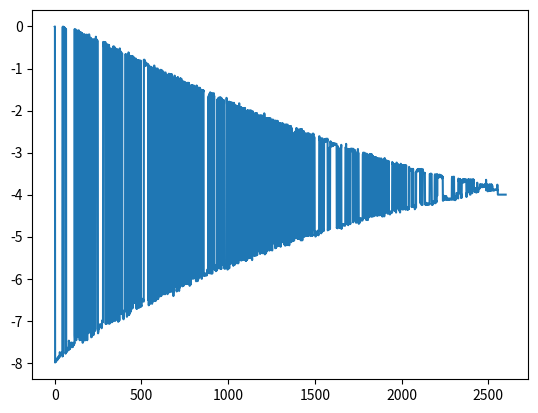

Python code for this plot:
import matplotlib
import matplotlib.pyplot as plt
import numpy as np
import pandas # for printing matrices
import scipy.linalg

L = 1
delta_xy = L/50.
width = round(L/delta_xy)
height = round(L/delta_xy)
isCircle = False

def getGrid(width, height, isCircle):
    '''
    The function collects all coordinates in the grid
    and checkes if they satisfy the boundary conditions
    '''
    coordinates = [
        (x,y) for y in np.arange(height+1) for x in np.arange(width+1)
        ]

    if not isCircle:
        return coordinates, [0 for i in coordinates]

    # Boundaries are more complicated for the circle!
    boundary = []
    half = (width)/2.0
    for x, y in coordinates:
        if (x-half)**2 + (y-half)**2 >= (half)**2:
            boundary.append(1)
        else: boundary.append(0)

    return coordinates, boundary

def matrix(coordinates, boundary, totLen, source_n):
    '''
    The matrix generation for the square matrix.
    Also soon to be for both matrices and the cirle.
    '''

    M = []
    for n, coor in enumerate(coordinates):
        i, j = coor
        # The boundary terms always return an array of zeros
        if boundary[n]:
            M.append([0 for e in np.arange(totLen)])
            continue
        # The finite difference scheme-matrix is build
        a = []
        for m, coor in enumerate(coordinates):
            k, l = coor
            if k == i and abs(l-j) == 1 and not boundary[m]:
                a.append(1)
            elif abs(k-i) == 1 and l == j and not boundary[m]:
                a.append(1)
            else: a.append(0)
        for m, coor in enumerate(coordinates):
            k, l = coor
            if k == i and l == j:
                a[m] = -sum(a)
        M.append(a)

    return M

def toGrid(vec, boundary):
    '''
    The function takes a vector and transforms it to a grid
    '''
    expandVec = []
    i = 0
    for isBoundary in boundary:
        if not isBoundary:
            expandVec.append(vec[i])
            i += 1
        else: expandVec.append(1)

    A = np.zeros((height+1, width+1))
    for n, coor in enumerate(coordinates):
        x, y = coor
        A[x,y] = vec[n]

    return A

def reduceMatrix(M, boundary):
    '''
    Empty rows and column are removed, so a non-singular matrix is obtained
    '''
    reduceM = []
    for i, row in enumerate(M):
        if boundary[i]: continue
        a = []
        for j, value in enumerate(row):
            if boundary[j]: continue
            a.append(value)
        reduceM.append(a)

    return np.matrix(reduceM)

if __name__ == "__main__":
    totLen = (width+1)*(height+1)
    coordinates, boundary = getGrid(width, height, isCircle)

    # The coordinate and index of the source are obtained
    source_x, source_y = round(2.0/delta_xy), round(2.0/delta_xy)
    print(source_x, source_y)
    source_n = (source_y)*(width + 1) + source_x
    sourceVec = np.array([1 if i == source_n else 0 for i in np.arange(totLen)])
    # The finite-difference matrix is obtained
    M = matrix(coordinates, boundary, totLen, source_n)

    # The matrix is altered to remove the empty rows and columns
    reduceM = reduceMatrix(M,boundary)

    # plt.matshow(reduceM)
    # plt.show()

    eigenValues, eigenVectors = scipy.linalg.eig(M)
    # idx = eigenValues.argsort()[::-1]
    # eigenValues = eigenValues[idx]
    # eigenVectors = eigenVectors[:,idx]
    eigenVectors=eigenVectors.T
    print(eigenValues)
    plt.plot(eigenValues)
    plt.show()
    # for m,vec in enumerate(eigenVectors[:7]):
    #     thisVec = np.zeros((height+1, width+1))
    #     for n, coor in enumerate(coordinates):
    #         x, y = coor
    #         thisVec[y,x] = vec[n]
    #     vec = thisVec
    #     print(eigenValues[m])
    #     plt.matshow(vec)
    #     plt.show()
